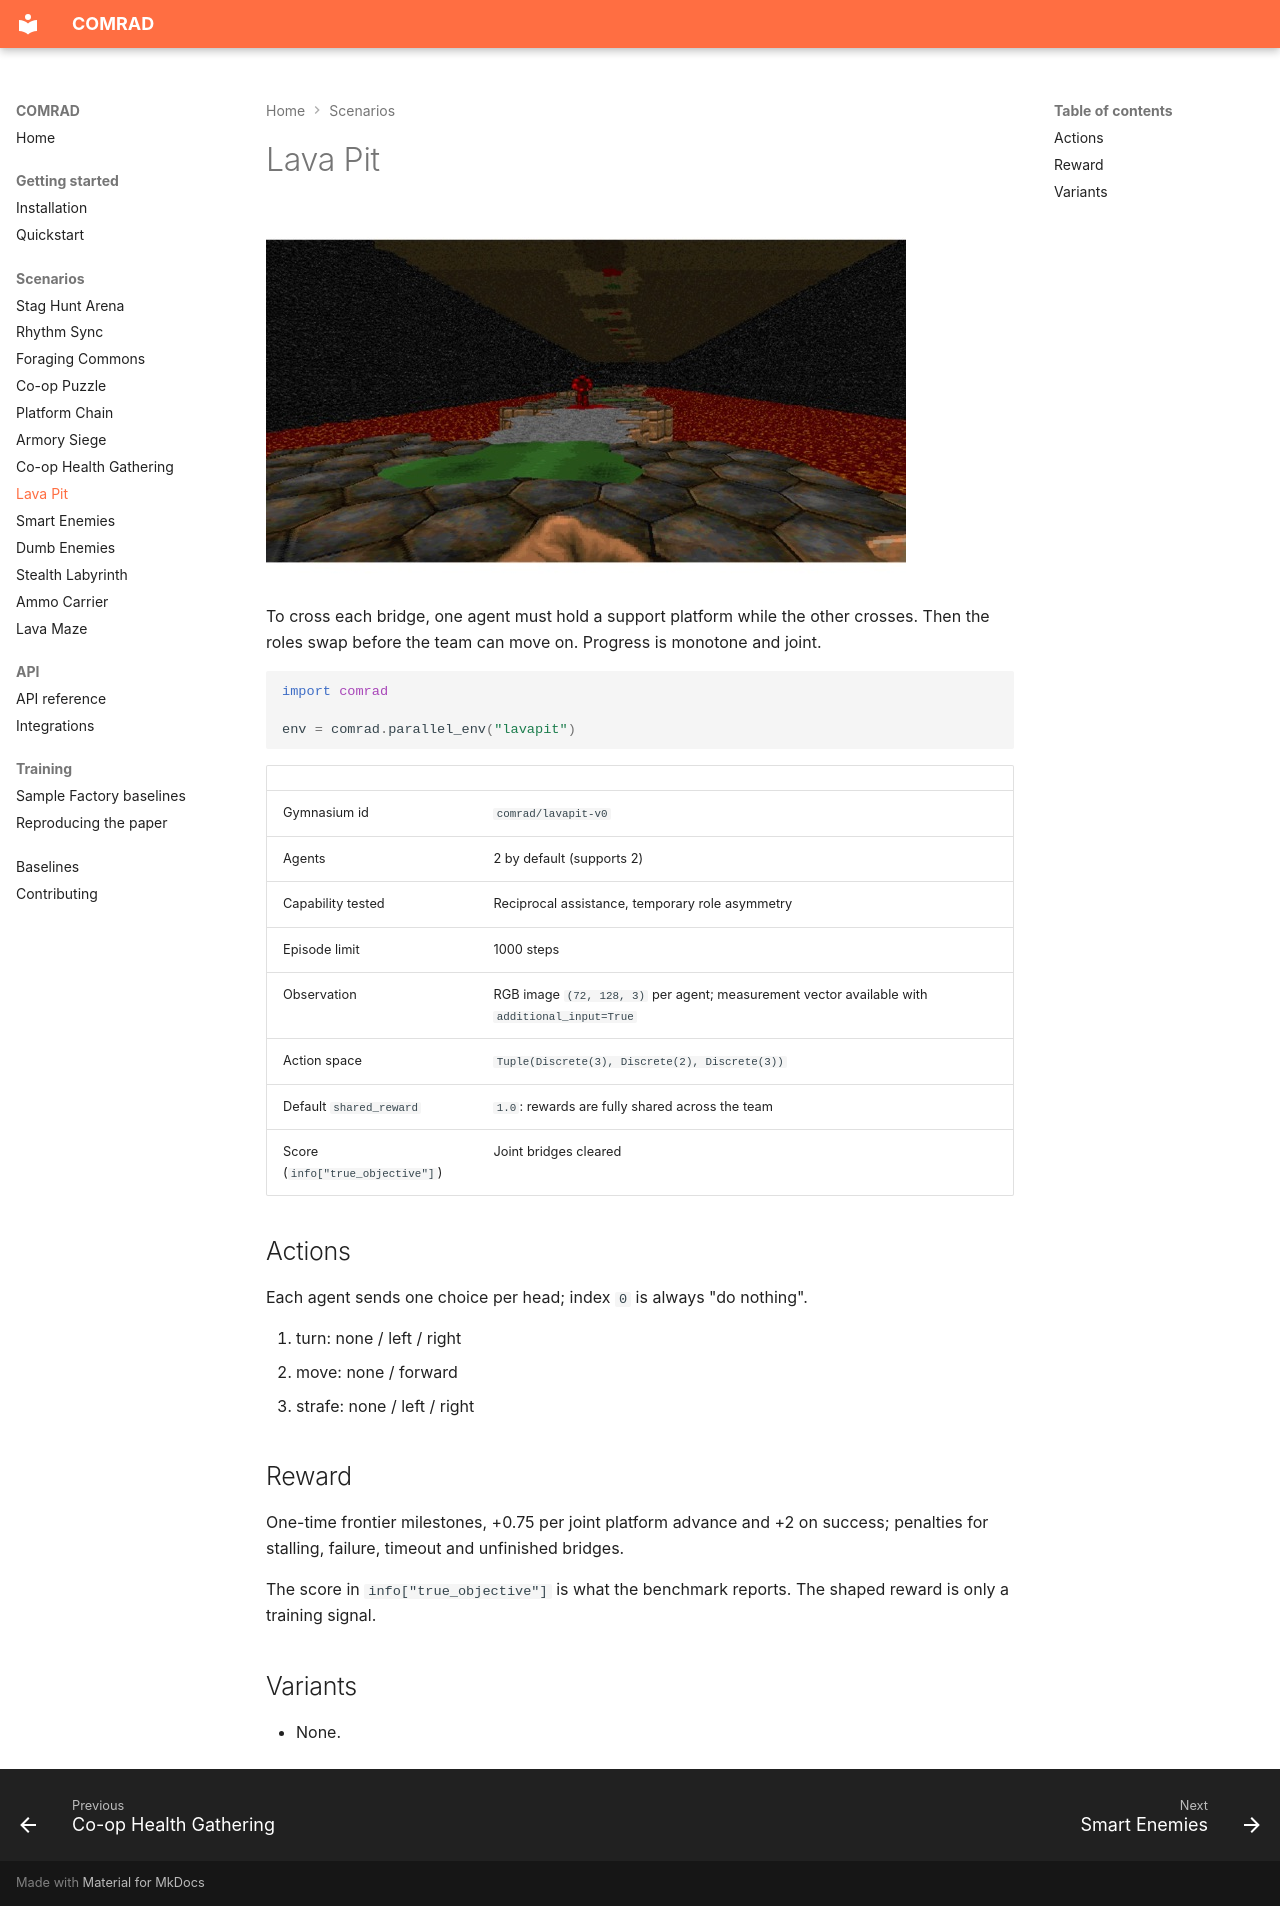

repository: TTomilin/COMRAD · page: scenarios/lavapit/index.html · generator: mkdocs

# Lava Pit

![Lava Pit](../assets/scenarios/lavapit.jpg)

To cross each bridge, one agent must hold a support platform while the other crosses. Then the roles swap before the team can move on. Progress is monotone and joint.

```python
import comrad

env = comrad.parallel_env("lavapit")
```

| | |
|---|---|
| Gymnasium id | `comrad/lavapit-v0` |
| Agents | 2 by default (supports 2) |
| Capability tested | Reciprocal assistance, temporary role asymmetry |
| Episode limit | 1000 steps |
| Observation | RGB image `(72, 128, 3)` per agent; measurement vector available with `additional_input=True` |
| Action space | `Tuple(Discrete(3), Discrete(2), Discrete(3))` |
| Default `shared_reward` | `1.0`: rewards are fully shared across the team |
| Score (`info["true_objective"]`) | Joint bridges cleared |

## Actions

Each agent sends one choice per head; index `0` is always "do nothing".

0. turn: none / left / right
1. move: none / forward
2. strafe: none / left / right

## Reward

One-time frontier milestones, +0.75 per joint platform advance and +2 on success; penalties for stalling, failure, timeout and unfinished bridges.

The score in `info["true_objective"]` is what the benchmark reports. The shaped reward is only a training signal.

## Variants

- None.
